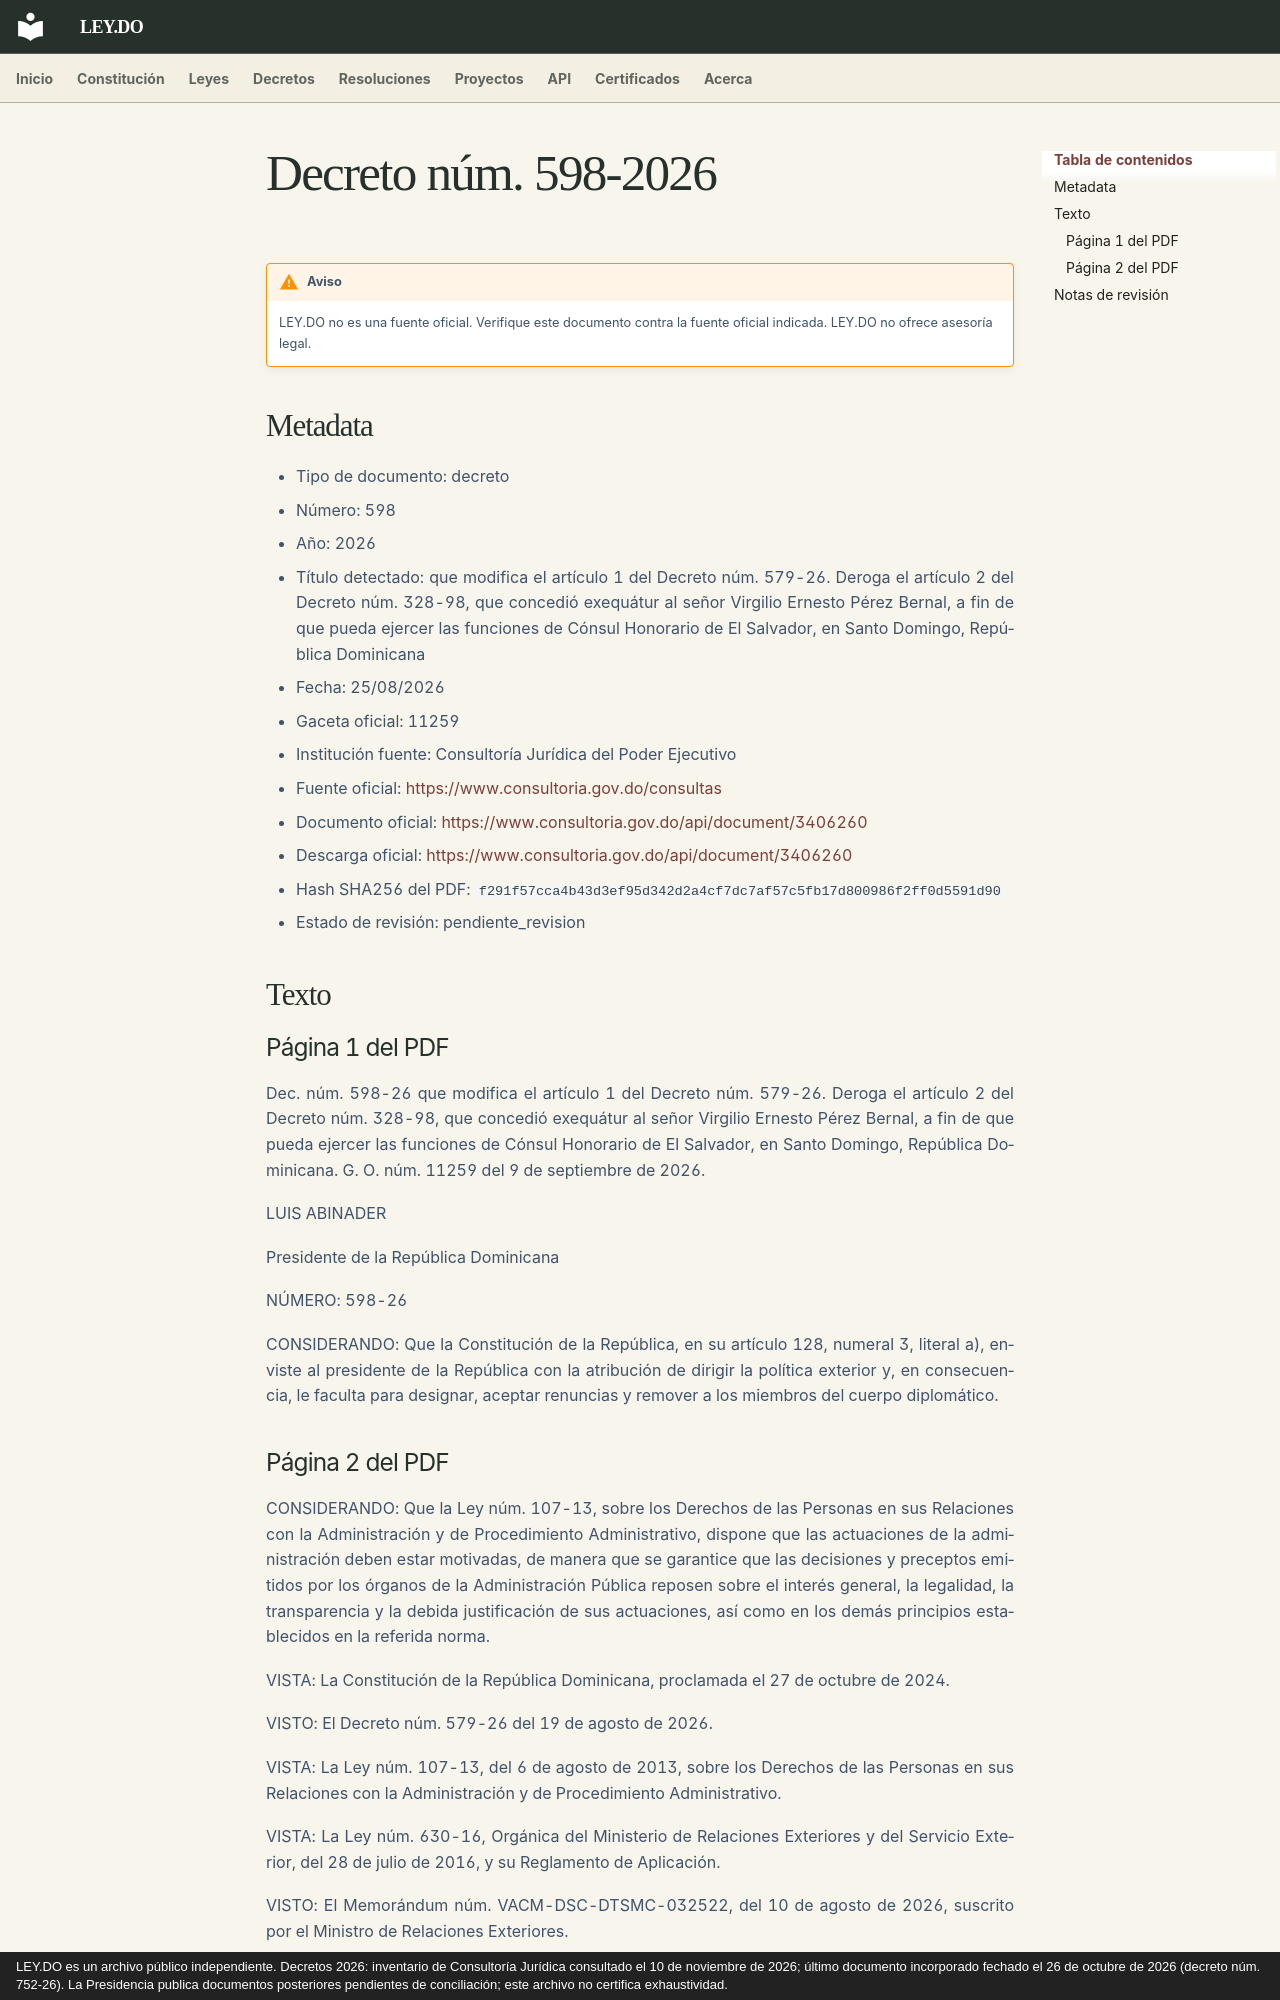

repository: ley-do/ley.do · page: decretos/2026/decreto-598-2026/index.html · generator: mkdocs · copyright: LEY.DO es un archivo público independiente. Decretos 2026: inventario de Consultoría Jurídica consultado el 10 de noviembre de 2026; último documento incorporado fechado el 26 de octubre de 2026 (decreto núm. 752-26). La Presidencia publica documentos posteriores pendientes de conciliación; este archivo no certifica exhaustividad.

# Decreto núm. 598-2026

!!! warning "Aviso"
    LEY.DO no es una fuente oficial. Verifique este documento contra la fuente oficial indicada.
    LEY.DO no ofrece asesoría legal.

## Metadata

- Tipo de documento: decreto
- Número: 598
- Año: 2026
- Título detectado: que modifica el artículo 1 del Decreto núm. 579-26. Deroga el artículo 2 del Decreto núm. 328-98, que concedió exequátur al señor Virgilio Ernesto Pérez Bernal, a fin de que pueda ejercer las funciones de Cónsul Honorario de El Salvador, en Santo Domingo, República Dominicana
- Fecha: 25/08/2026
- Gaceta oficial: 11259
- Institución fuente: Consultoría Jurídica del Poder Ejecutivo
- Fuente oficial: [https://www.consultoria.gov.do/consultas](https://www.consultoria.gov.do/consultas)
- Documento oficial: [https://www.consultoria.gov.do/api/document/3406260](https://www.consultoria.gov.do/api/document/3406260)
- Descarga oficial: [https://www.consultoria.gov.do/api/document/3406260](https://www.consultoria.gov.do/api/document/3406260)
- Hash SHA256 del PDF: `f291f57cca4b43d3ef95d342d2a4cf7dc7af57c5fb17d800986f2ff0d5591d90`
- Estado de revisión: pendiente_revision

## Texto

### Página 1 del PDF

Dec. núm. 598-26 que modifica el artículo 1 del Decreto núm. 579-26. Deroga el artículo 2 del Decreto núm. 328-98, que concedió exequátur al señor Virgilio Ernesto Pérez Bernal, a fin de que pueda ejercer las funciones de Cónsul Honorario de El Salvador, en Santo Domingo, República Dominicana. G. O. núm. 11259 del 9 de septiembre de 2026.

LUIS ABINADER

Presidente de la República Dominicana

NÚMERO: 598-26

CONSIDERANDO: Que la Constitución de la República, en su artículo 128, numeral 3, literal a), enviste al presidente de la República con la atribución de dirigir la política exterior y, en consecuencia, le faculta para designar, aceptar renuncias y remover a los miembros del cuerpo diplomático.
